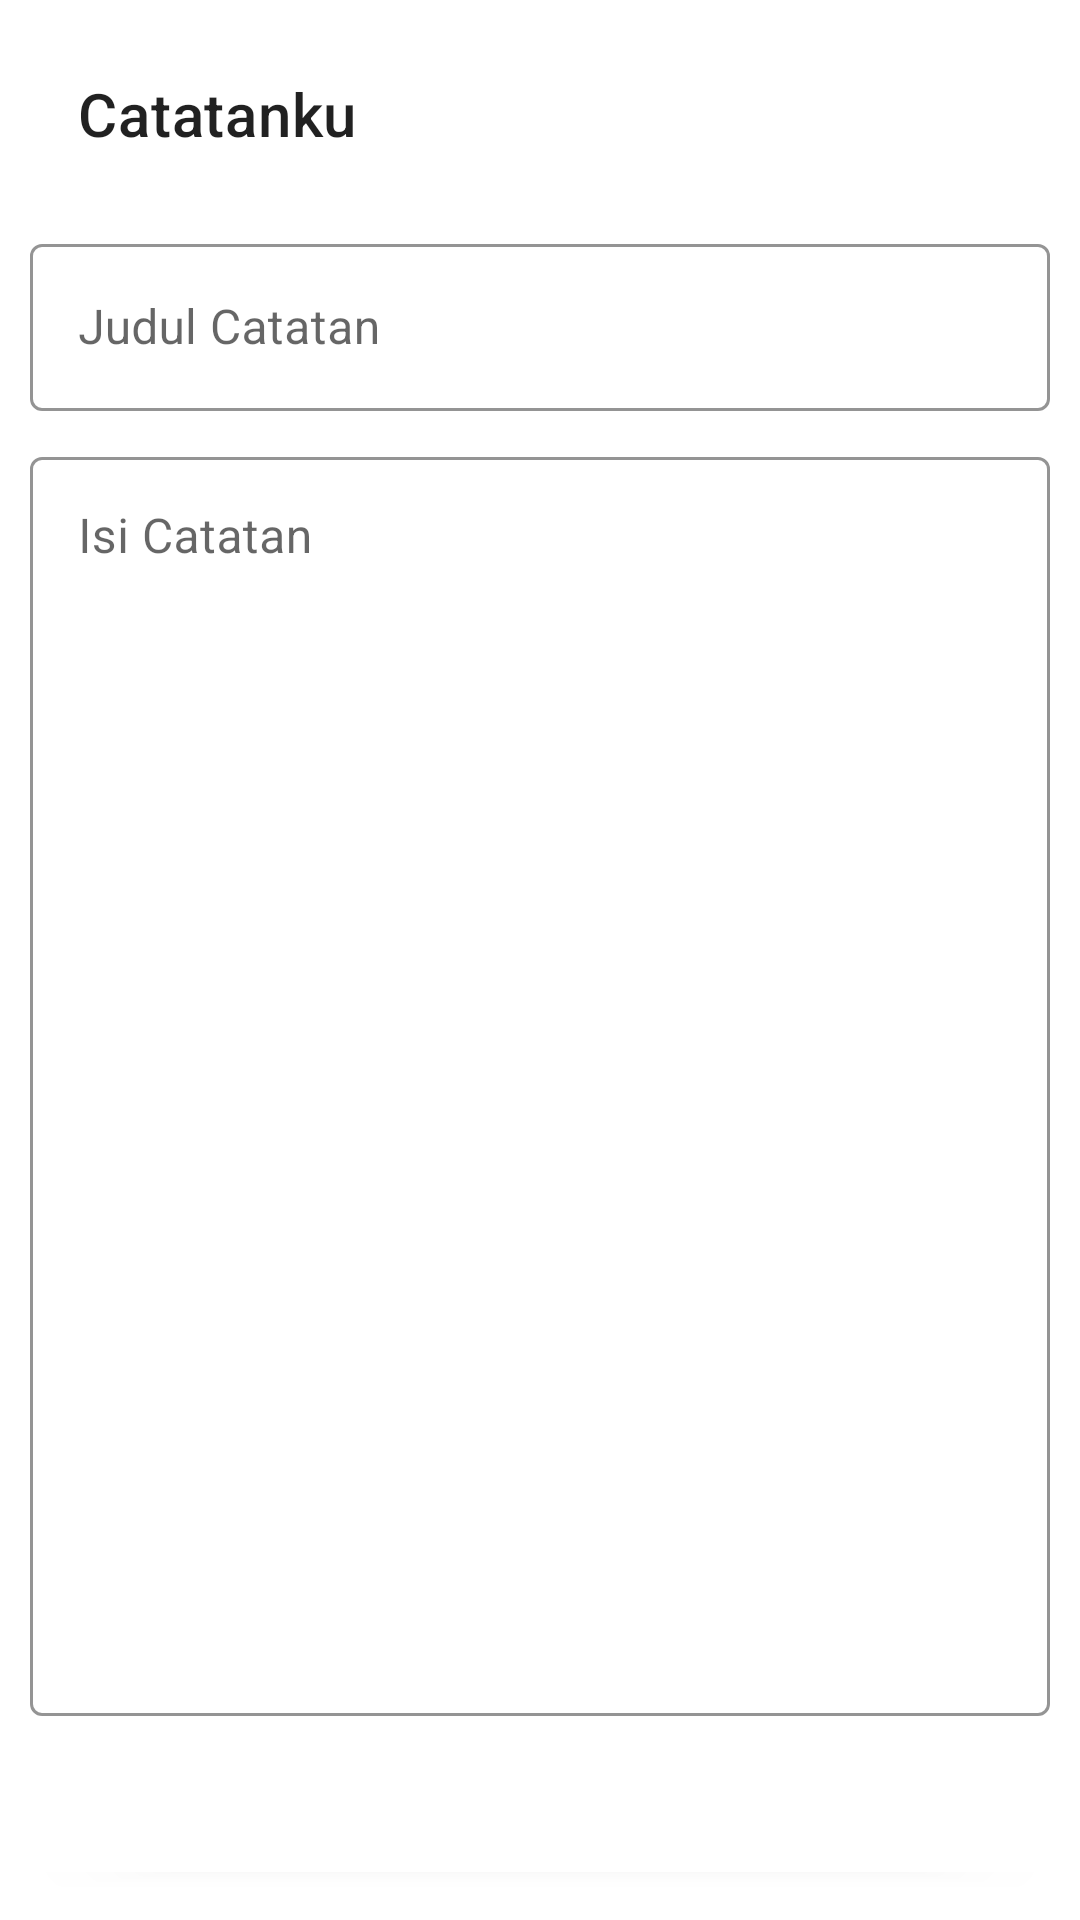

Layout XML and referenced resources for this Android screen:
<!-- AndroidManifest.xml: application theme AppTheme -->
<!-- res/layout/activity_add_note.xml -->
<?xml version="1.0" encoding="utf-8"?>
<androidx.constraintlayout.widget.ConstraintLayout xmlns:android="http://schemas.android.com/apk/res/android"
    xmlns:app="http://schemas.android.com/apk/res-auto"
    xmlns:tools="http://schemas.android.com/tools"
    android:layout_width="match_parent"
    android:layout_height="match_parent"
    tools:context=".AddNoteActivity"
    android:padding="10dp">

    <com.google.android.material.appbar.AppBarLayout
        app:layout_constraintTop_toTopOf="parent"
        app:layout_constraintLeft_toLeftOf="parent"
        app:layout_constraintRight_toRightOf="parent"
        android:id="@+id/app_bar_add_note"
        android:layout_width="match_parent"
        android:layout_height="wrap_content">

        <androidx.appcompat.widget.Toolbar
            android:id="@+id/toolbar_add_note"
            android:layout_width="match_parent"
            android:layout_height="wrap_content"
            app:title="@string/app_name"/>

    </com.google.android.material.appbar.AppBarLayout>

    <ScrollView
        android:id="@+id/sv_add_note"
        app:layout_constraintTop_toBottomOf="@id/app_bar_add_note"
        app:layout_constraintLeft_toLeftOf="parent"
        app:layout_constraintRight_toRightOf="parent"
        app:layout_constraintBottom_toTopOf="@id/btn_add"
        android:layout_width="match_parent"
        android:layout_height="0dp"
        android:fillViewport="true"
        android:nestedScrollingEnabled="true"
        android:overScrollMode="ifContentScrolls">

        <androidx.constraintlayout.widget.ConstraintLayout
            android:layout_width="match_parent"
            android:layout_height="wrap_content">

            <com.google.android.material.textfield.TextInputLayout
                app:layout_constraintTop_toTopOf="parent"
                app:layout_constraintLeft_toLeftOf="parent"
                app:layout_constraintRight_toRightOf="parent"
                android:layout_marginTop="10dp"
                android:id="@+id/layout_title"
                android:layout_width="match_parent"
                android:layout_height="wrap_content"
                app:boxStrokeColor="@color/colorAccent"
                android:hint="@string/judul_catatan"
                style="@style/Widget.MaterialComponents.TextInputLayout.OutlinedBox">

                <com.google.android.material.textfield.TextInputEditText
                    android:id="@+id/et_title"
                    android:layout_width="match_parent"
                    android:layout_height="match_parent"
                    android:inputType="textShortMessage"/>

            </com.google.android.material.textfield.TextInputLayout>

            <com.google.android.material.textfield.TextInputLayout
                app:layout_constraintTop_toBottomOf="@id/layout_title"
                app:layout_constraintLeft_toLeftOf="parent"
                app:layout_constraintRight_toRightOf="parent"
                app:layout_constraintBottom_toBottomOf="parent"
                android:layout_marginTop="10dp"
                android:layout_marginBottom="10dp"
                android:id="@+id/layout_note"
                android:layout_width="match_parent"
                android:layout_height="0dp"
                app:boxStrokeColor="@color/colorAccent"
                android:hint="@string/isi_catatan"
                style="@style/Widget.MaterialComponents.TextInputLayout.OutlinedBox">

                <com.google.android.material.textfield.TextInputEditText
                    android:id="@+id/et_note"
                    android:layout_width="match_parent"
                    android:layout_height="match_parent"
                    android:inputType="textMultiLine"
                    android:gravity="top"/>

            </com.google.android.material.textfield.TextInputLayout>

        </androidx.constraintlayout.widget.ConstraintLayout>

    </ScrollView>

    <com.google.android.material.button.MaterialButton
        app:layout_constraintBottom_toBottomOf="parent"
        app:layout_constraintLeft_toLeftOf="parent"
        app:layout_constraintRight_toRightOf="parent"
        android:id="@+id/btn_add"
        android:layout_width="match_parent"
        android:layout_height="wrap_content"
        android:text="@string/simpan_catatan"/>

</androidx.constraintlayout.widget.ConstraintLayout>
<!-- resources referenced by this layout -->
<resources>
  <color name="colorAccent">#1976d2</color>
  <string name="app_name">Catatanku</string>
  <string name="isi_catatan">Isi Catatan</string>
  <string name="judul_catatan">Judul Catatan</string>
  <string name="simpan_catatan">Simpan Catatan</string>
  <style name="AppTheme" parent="Theme.MaterialComponents.Light.NoActionBar">
          
          <item name="colorPrimary">@color/colorPrimary</item>
          <item name="colorPrimaryDark">@color/colorPrimaryDark</item>
          <item name="colorAccent">@color/colorAccent</item>
  
          <item name="android:statusBarColor">@color/colorPrimary</item>
          <item name="android:windowLightStatusBar" tools:ignore="NewApi">true</item>
          <item name="android:windowDrawsSystemBarBackgrounds">true</item>
          <item name="android:windowContentTransitions">true</item>
      </style>
  <color name="colorPrimary">#ffffff</color>
  <color name="colorPrimaryDark">#c7c7c7</color>
</resources>
